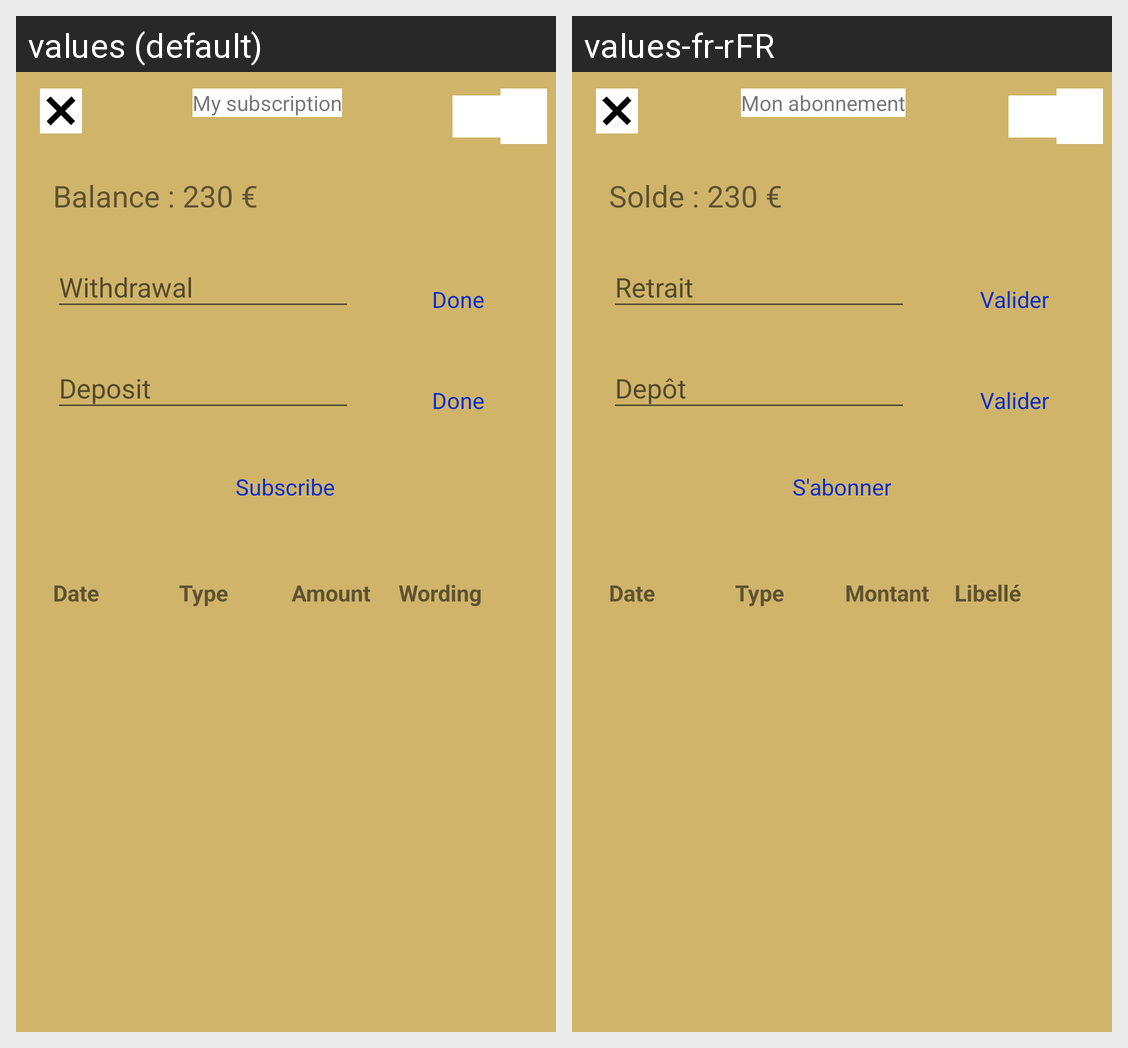

The same Android screen rendered under two of its app's locales, left to right. List the strings drawn on it with the default value and each locale's translation.
Android screen res/layout/activity_abonner.xml rendered under 2 locales, left to right: values (default), values-fr-rFR. Device: Nexus 5 (rendered at 1080×1920; each locale shown at half size, 540×960, under a caption strip naming it); theme AppTheme.
Strings drawn on this screen, with the default value and each locale's value (text and hints the layout hard-codes, and strings that could not be matched under every locale, appear in the picture but are not listed):

balance
  values: Balance
  values-fr-rFR: Solde

done
  values: Done
  values-fr-rFR: Valider

subscribe
  values: Subscribe
  values-fr-rFR: S'abonner

date
  values: Date
  values-fr-rFR: Date

type
  values: Type
  values-fr-rFR: Type

amount
  values: Amount
  values-fr-rFR: Montant

wording
  values: Wording
  values-fr-rFR: Libellé

mySubscrit
  values: My subscription
  values-fr-rFR: Mon abonnement
